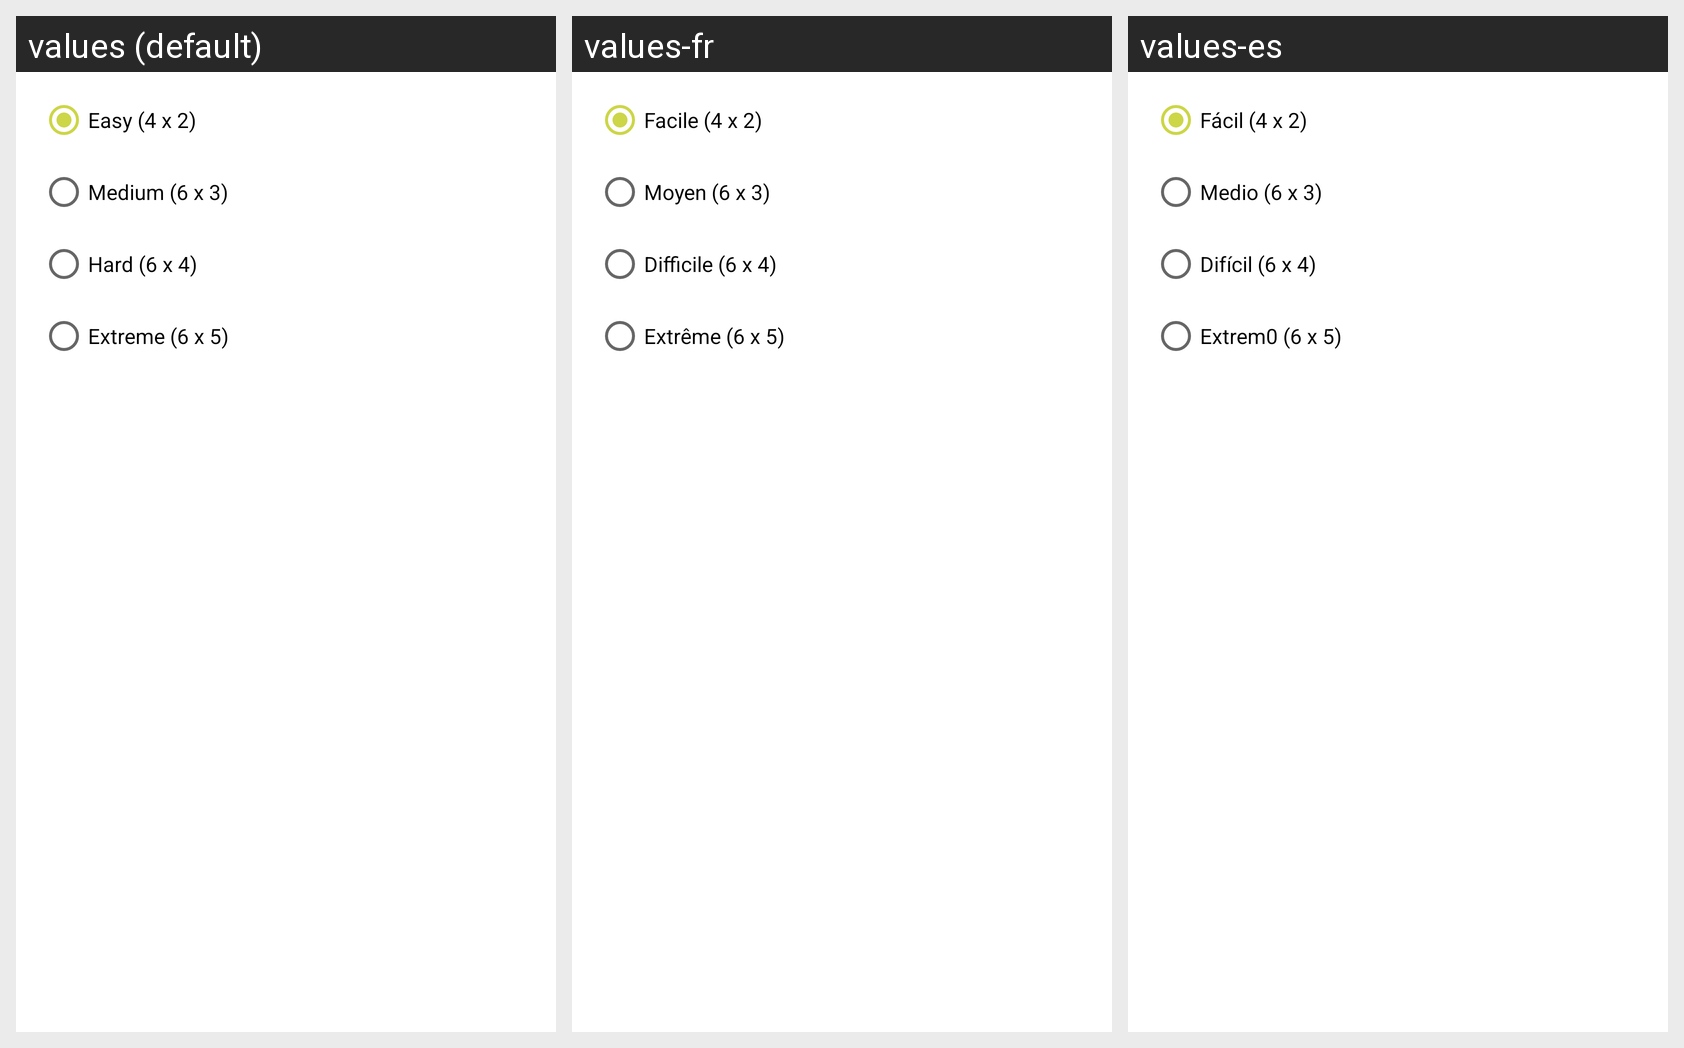

Locale-by-locale string values for the Android screen shown in this grid:
Android screen res/layout/dialog_board_size.xml rendered under 3 locales, left to right: values (default), values-fr, values-es. Device: Nexus 5 (rendered at 1080×1920; each locale shown at half size, 540×960, under a caption strip naming it); theme Theme.MyMemory.
Strings drawn on this screen, with the default value and each locale's value (text and hints the layout hard-codes, and strings that could not be matched under every locale, appear in the picture but are not listed):

easy_board
  values: Easy (4 x 2)
  values-fr: Facile (4 x 2)
  values-es: Fácil (4 x 2)

medium_board
  values: Medium (6 x 3)
  values-fr: Moyen (6 x 3)
  values-es: Medio (6 x 3)

hard_board
  values: Hard (6 x 4)
  values-fr: Difficile (6 x 4)
  values-es: Difícil (6 x 4)

extreme_board
  values: Extreme (6 x 5)
  values-fr: Extrême (6 x 5)
  values-es: Extrem0 (6 x 5)
